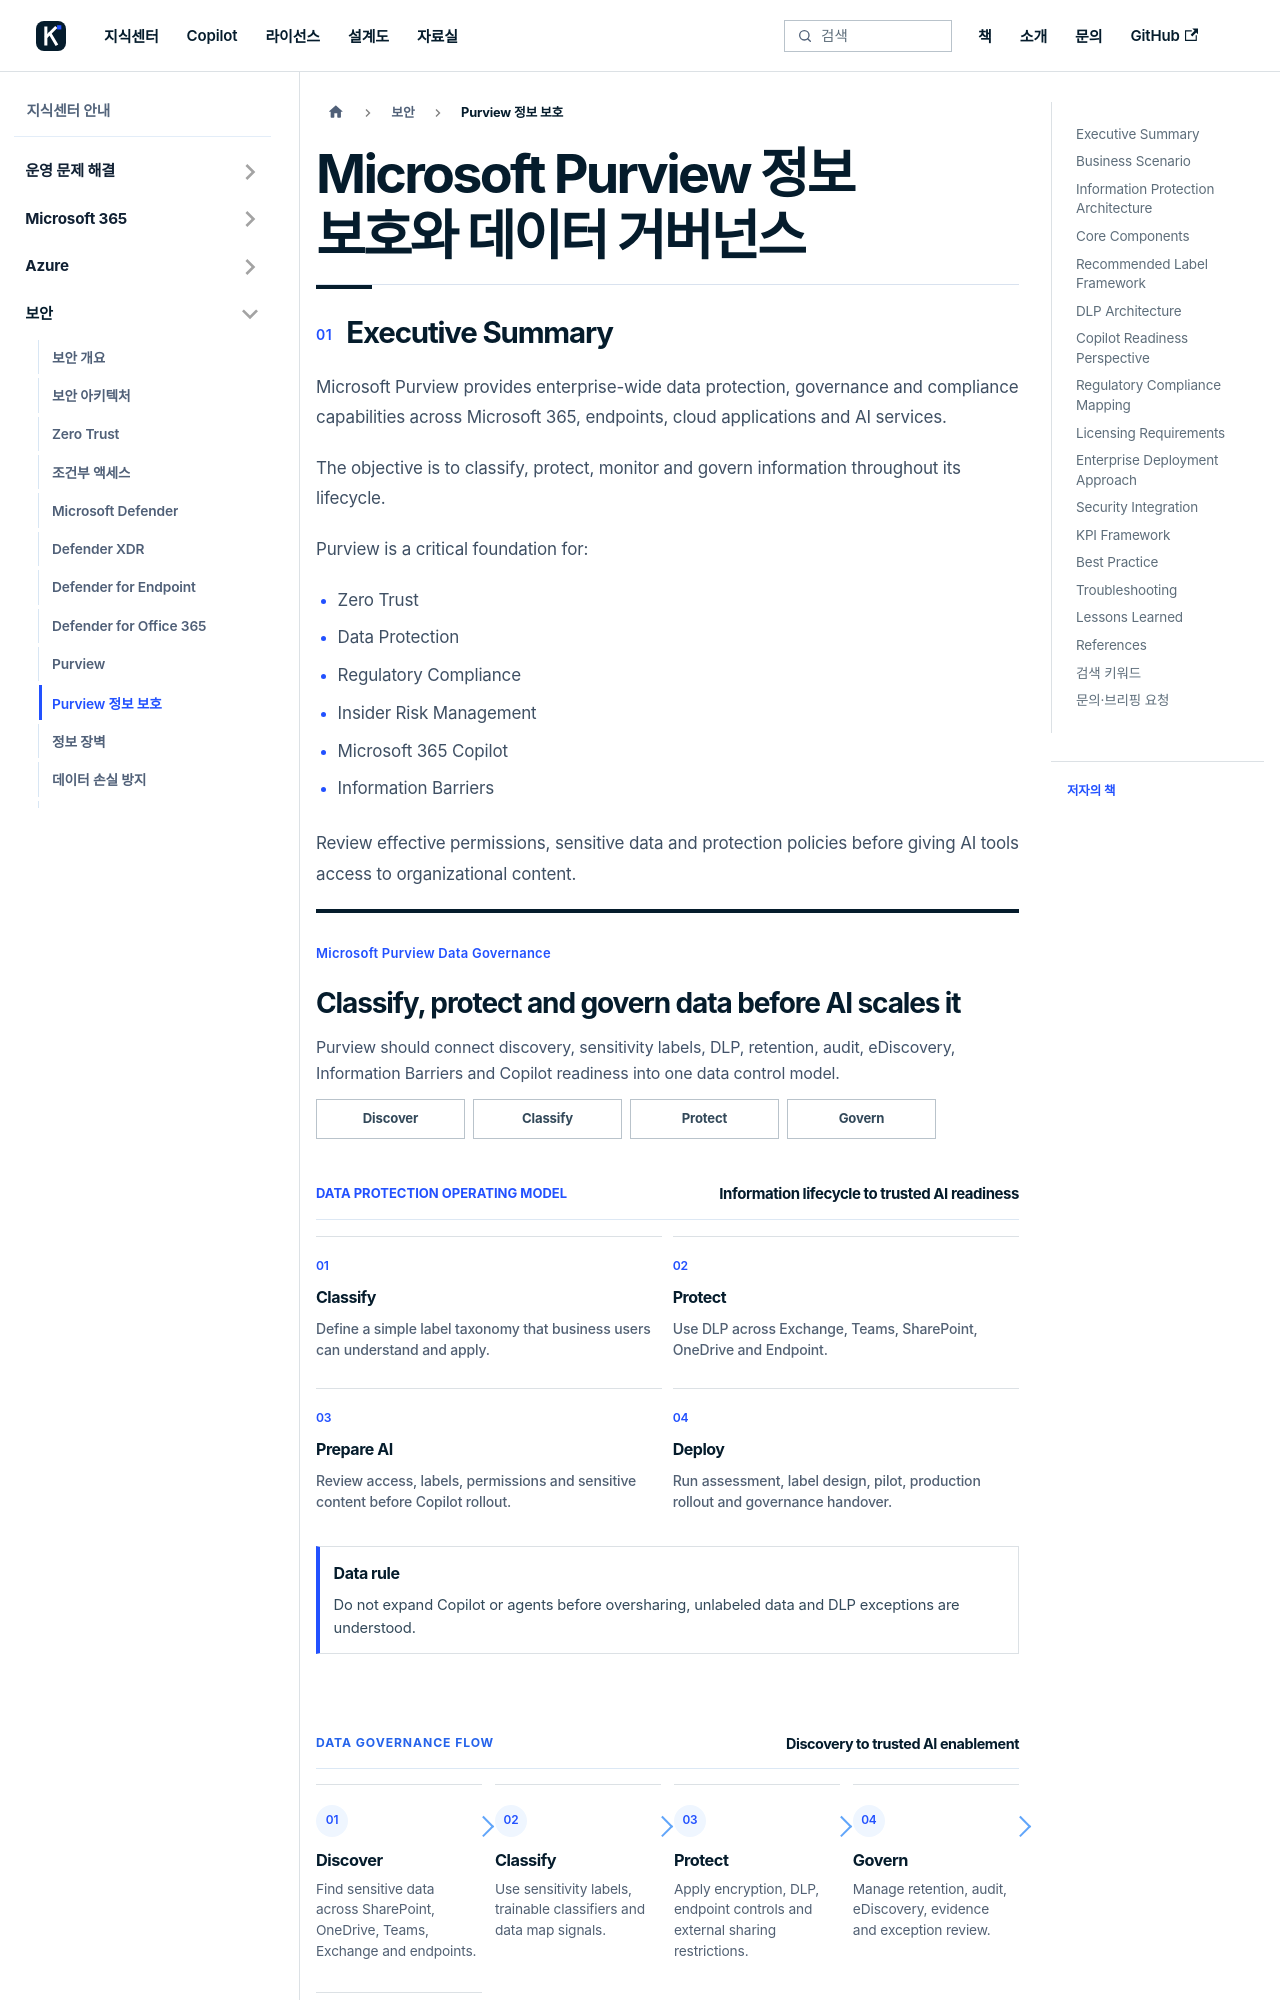

repository: Eric841001/Eric841001.github.io · page: knowledge/security/purview-information-protection/index.html · generator: docusaurus

---
id: purview-information-protection
title: "Microsoft Purview 정보 보호와 데이터 거버넌스"
description: "Microsoft Purview Information Protection and Data Governance Guide - Microsoft Purview Information Protection and Data Governance Guide"
sidebar_label: "Purview 정보 보호"
toc_max_heading_level: 2
---

# Microsoft Purview 정보 보호와 데이터 거버넌스
